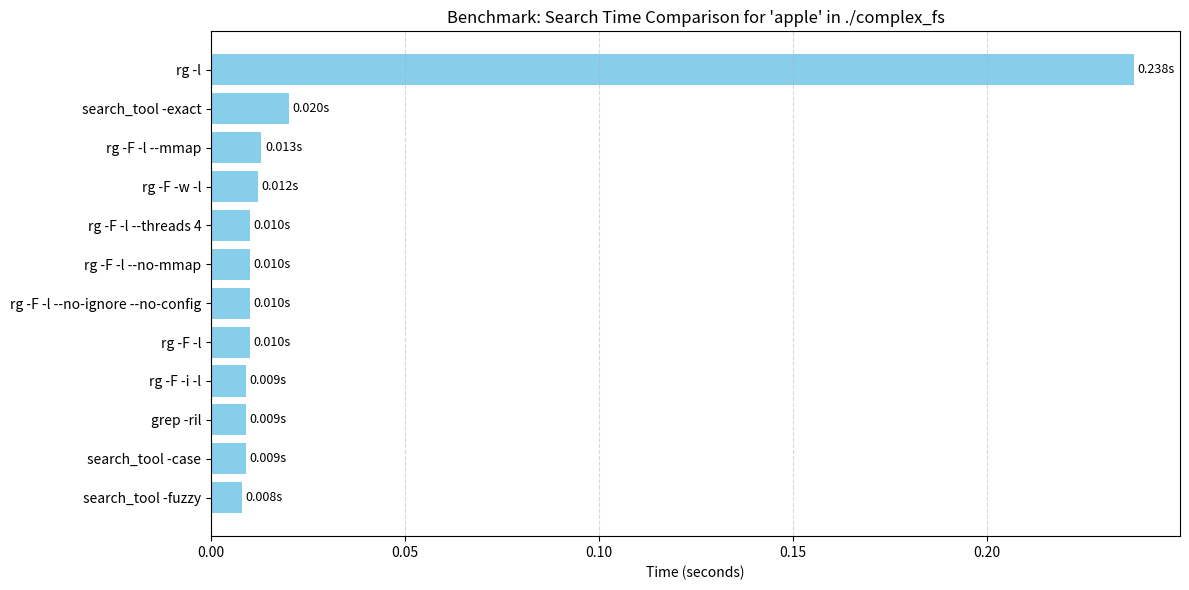

Write the Python code that produced this figure.
import matplotlib.pyplot as plt

# Tool configurations and timings (in seconds)
tools = {
    "search_tool -exact": 0.020,
    "search_tool -case": 0.009,
    "search_tool -fuzzy": 0.008,
    "grep -ril": 0.009,
    "rg -l": 0.238,
    "rg -F -l": 0.010,
    "rg -F -i -l": 0.009,
    "rg -F -w -l": 0.012,
    "rg -F -l --no-ignore --no-config": 0.010,
    "rg -F -l --mmap": 0.013,
    "rg -F -l --no-mmap": 0.010,
    "rg -F -l --threads 4": 0.010,
}

# Sort tools by time
sorted_tools = dict(sorted(tools.items(), key=lambda item: item[1]))

# Plotting
plt.figure(figsize=(12, 6))
bars = plt.barh(list(sorted_tools.keys()), list(sorted_tools.values()), color='skyblue')
plt.xlabel("Time (seconds)")
plt.title("Benchmark: Search Time Comparison for 'apple' in ./complex_fs")

# Annotate times on the bars
for bar in bars:
    width = bar.get_width()
    plt.text(width + 0.001, bar.get_y() + bar.get_height()/2,
             f"{width:.3f}s", va='center', fontsize=9)

plt.tight_layout()
plt.grid(axis='x', linestyle='--', alpha=0.5)
plt.show()
